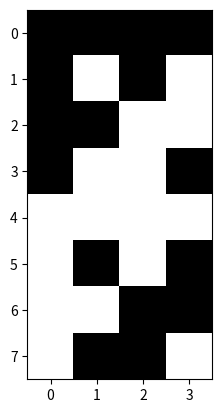

This chart was generated by the following Python code:
import numpy as np
import scipy.linalg
import matplotlib.pyplot as plt

def generate_hadamard_code(n):
    H = scipy.linalg.hadamard(n, dtype=np.uint8)
    Hs = np.vstack([H, -H])
    Hs = (1-Hs)//2

    plt.imshow(Hs, cmap='gray')
    plt.show()


def main():
    generate_hadamard_code(4)


if __name__ == "__main__":
    main()
